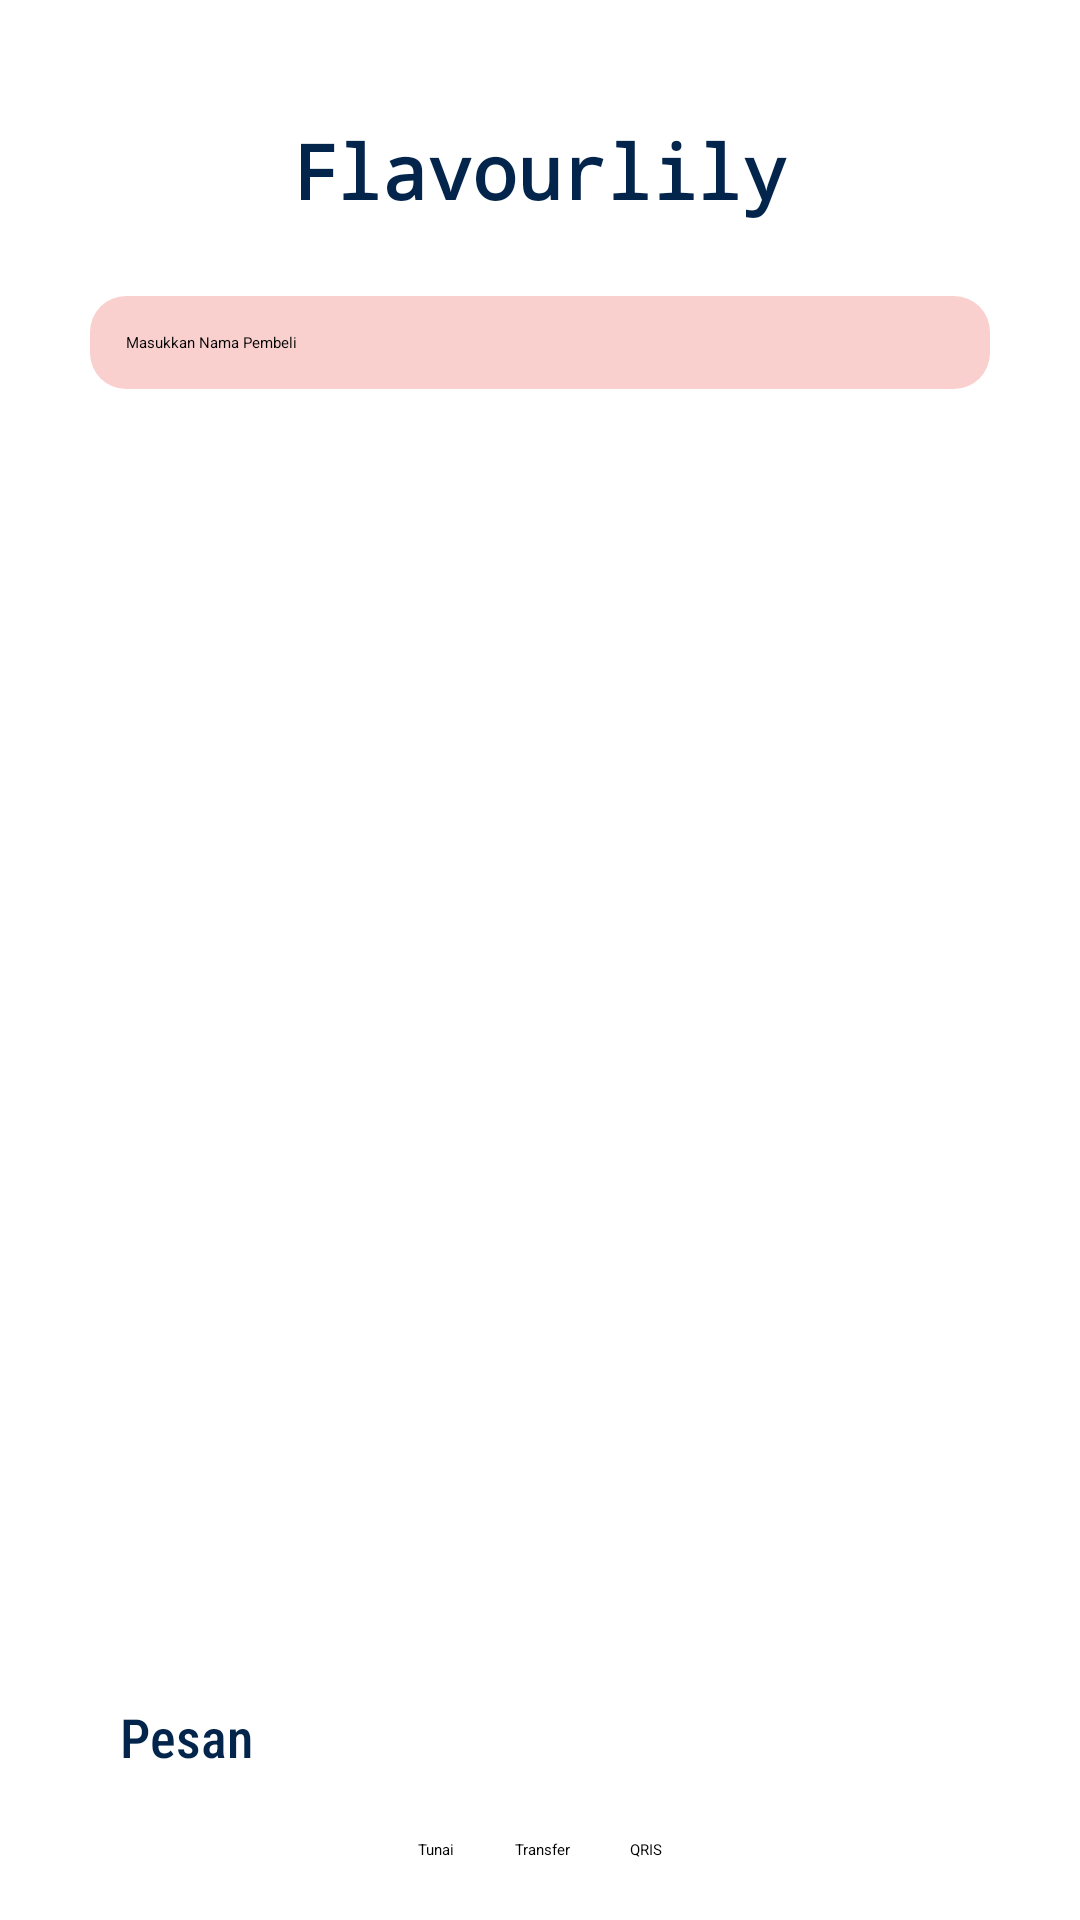

Produce the Android XML layout that renders to this screen, including the resource entries it uses.
<!-- AndroidManifest.xml: application theme Theme.MyApplication -->
<!-- res/layout/activity_menu.xml -->
<?xml version="1.0" encoding="utf-8"?>
<LinearLayout xmlns:android="http://schemas.android.com/apk/res/android"
    xmlns:app="http://schemas.android.com/apk/res-auto"
    xmlns:tools="http://schemas.android.com/tools"
    android:id="@+id/main"
    android:layout_width="match_parent"
    android:layout_height="match_parent"
    android:orientation="vertical"
    android:padding="20dp"
    tools:context=".Menu">

    <TextView
        android:layout_width="wrap_content"
        android:layout_height="wrap_content"
        android:text="Flavourlily"
        android:textColor="@color/biru"
        android:textStyle="bold"
        android:textSize="25dp"
        android:fontFamily="monospace"
        android:layout_gravity="center"
        android:layout_marginTop="20dp"
        android:layout_marginBottom="15dp"/>
    <EditText
        android:id="@+id/namaPembeli"
        android:layout_width="match_parent"
        android:layout_height="wrap_content"
        android:hint="@string/masukkan_nama_pembeli"
        android:layout_marginStart="10dp"
        android:layout_marginEnd="10dp"
        android:layout_marginTop="10dp"
        android:padding="12dp"
        android:background="@drawable/bg_box"/>

    <androidx.recyclerview.widget.RecyclerView
        android:id="@+id/rvMenu"
        android:layout_width="match_parent"
        android:layout_height="0dp"
        android:layout_weight="1"
        android:layout_marginStart="10dp"
        android:layout_marginEnd="10dp"
        android:layout_marginTop="12dp"
        android:scrollbars="vertical"/>

    <Button
        android:id="@+id/btnPesan"
        android:layout_width="match_parent"
        android:layout_height="wrap_content"
        android:text="@string/pesan"
        android:textAllCaps="false"
        android:textSize="18sp"
        android:backgroundTint="@color/pinkTone"
        android:textColor="@color/biru"
        android:fontFamily="sans-serif-condensed-medium"
        android:layout_marginTop="12dp"
        android:layout_marginEnd="10dp"
        android:layout_marginStart="10dp"
        android:padding="10dp"/>

    <RadioGroup
        android:id="@+id/rgPayment"
        android:layout_width="match_parent"
        android:layout_height="wrap_content"
        android:orientation="horizontal"
        android:gravity="center"
        android:layout_marginTop="12dp">

        <RadioButton
            android:id="@+id/rbCash"
            android:layout_width="wrap_content"
            android:layout_height="wrap_content"
            android:text="@string/tunai"
            android:checked="true"/>

        <RadioButton
            android:id="@+id/rbTransfer"
            android:layout_width="wrap_content"
            android:layout_height="wrap_content"
            android:text="Transfer"
            android:layout_marginStart="20dp"/>

        <RadioButton
            android:id="@+id/rbQris"
            android:layout_width="wrap_content"
            android:layout_height="wrap_content"
            android:text="QRIS"
            android:layout_marginStart="20dp"/>
    </RadioGroup>

</LinearLayout>
<!-- resources referenced by this layout -->
<resources>
  <color name="biru">#03254C</color>
  <color name="pinkTone">#F9D0CE</color>
  <!-- drawable bg_box (drawable) -->
  <?xml version="1.0" encoding="utf-8"?>
  <shape xmlns:android="http://schemas.android.com/apk/res/android"
      android:shape="rectangle">
  
      <solid android:color="@color/pinkTone"/>
      <corners android:radius="12dp"/>
  
  
  </shape>
  <string name="masukkan_nama_pembeli">Masukkan Nama Pembeli</string>
  <string name="pesan">Pesan</string>
  <string name="tunai">Tunai</string>
</resources>
